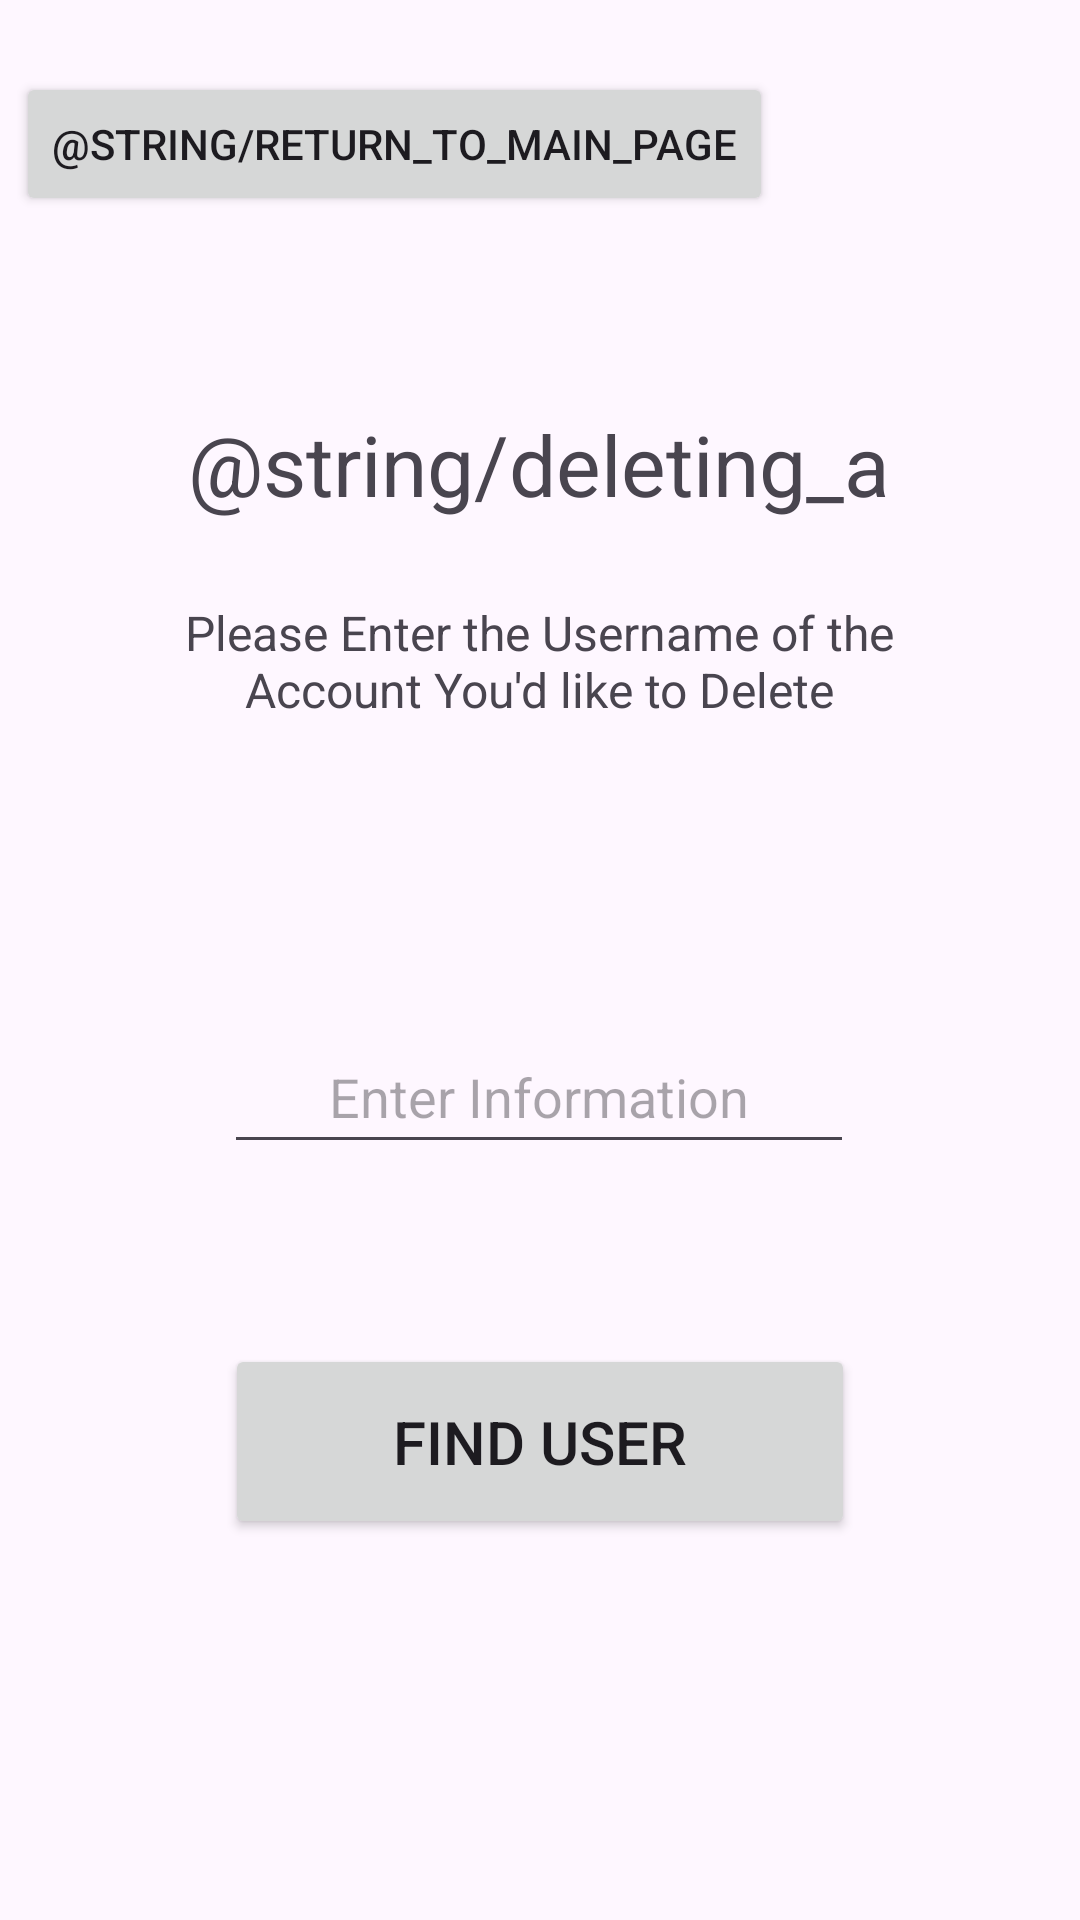

Android layout source for this screen:
<!-- AndroidManifest.xml: application theme Theme.CST338FA23_Project2_LibraryApp -->
<!-- res/layout/activity_delete_user.xml -->
<?xml version="1.0" encoding="utf-8"?>
<androidx.constraintlayout.widget.ConstraintLayout xmlns:android="http://schemas.android.com/apk/res/android"
    xmlns:app="http://schemas.android.com/apk/res-auto"
    xmlns:tools="http://schemas.android.com/tools"
    android:layout_width="match_parent"
    android:layout_height="match_parent"
    tools:context=".DeleteUserActivity">

    <Button
        android:id="@+id/deleteUserReturnButton"
        android:layout_width="wrap_content"
        android:layout_height="wrap_content"
        android:layout_marginTop="24dp"
        android:text="@string/return_to_main_page"
        app:layout_constraintEnd_toEndOf="parent"
        app:layout_constraintHorizontal_bias="0.05"
        app:layout_constraintStart_toStartOf="parent"
        app:layout_constraintTop_toTopOf="parent" />

    <TextView
        android:id="@+id/deleteUserTextView"
        android:layout_width="235dp"
        android:layout_height="40dp"
        android:layout_marginTop="136dp"
        android:text="@string/deleting_a_user"
        android:textSize="28sp"
        android:textAlignment="center"
        app:layout_constraintEnd_toEndOf="parent"
        app:layout_constraintHorizontal_bias="0.498"
        app:layout_constraintStart_toStartOf="parent"
        app:layout_constraintTop_toTopOf="parent" />

    <TextView
        android:id="@+id/deleteUserInstructionTextView"
        android:layout_width="260dp"
        android:layout_height="45dp"
        android:layout_marginTop="200dp"
        android:text="Please Enter the Username of the Account You'd like to Delete"
        android:textAlignment="center"
        android:textSize="16sp"
        app:layout_constraintEnd_toEndOf="parent"
        app:layout_constraintHorizontal_bias="0.496"
        app:layout_constraintStart_toStartOf="parent"
        app:layout_constraintTop_toTopOf="parent" />

    <EditText
        android:id="@+id/deleteUserEditText"
        android:layout_width="wrap_content"
        android:layout_height="48dp"
        android:layout_marginTop="340dp"
        android:ems="10"
        android:hint="Enter Information"
        android:inputType="text"
        android:textAlignment="center"
        app:layout_constraintEnd_toEndOf="parent"
        app:layout_constraintHorizontal_bias="0.497"
        app:layout_constraintStart_toStartOf="parent"
        app:layout_constraintTop_toTopOf="parent" />

    <Button
        android:id="@+id/deleteUserContinueButton"
        android:layout_width="210dp"
        android:layout_height="65dp"
        android:layout_marginTop="60dp"
        android:text="Find User"
        android:textSize="20sp"
        app:layout_constraintEnd_toEndOf="parent"
        app:layout_constraintStart_toStartOf="parent"
        app:layout_constraintTop_toBottomOf="@+id/deleteUserEditText" />


</androidx.constraintlayout.widget.ConstraintLayout>
<!-- resources referenced by this layout -->
<resources>
  <style name="Theme.CST338FA23_Project2_LibraryApp" parent="Base.Theme.CST338FA23_Project2_LibraryApp" />
  <style name="Base.Theme.CST338FA23_Project2_LibraryApp" parent="Theme.Material3.DayNight.NoActionBar">
          
          
      </style>
</resources>
